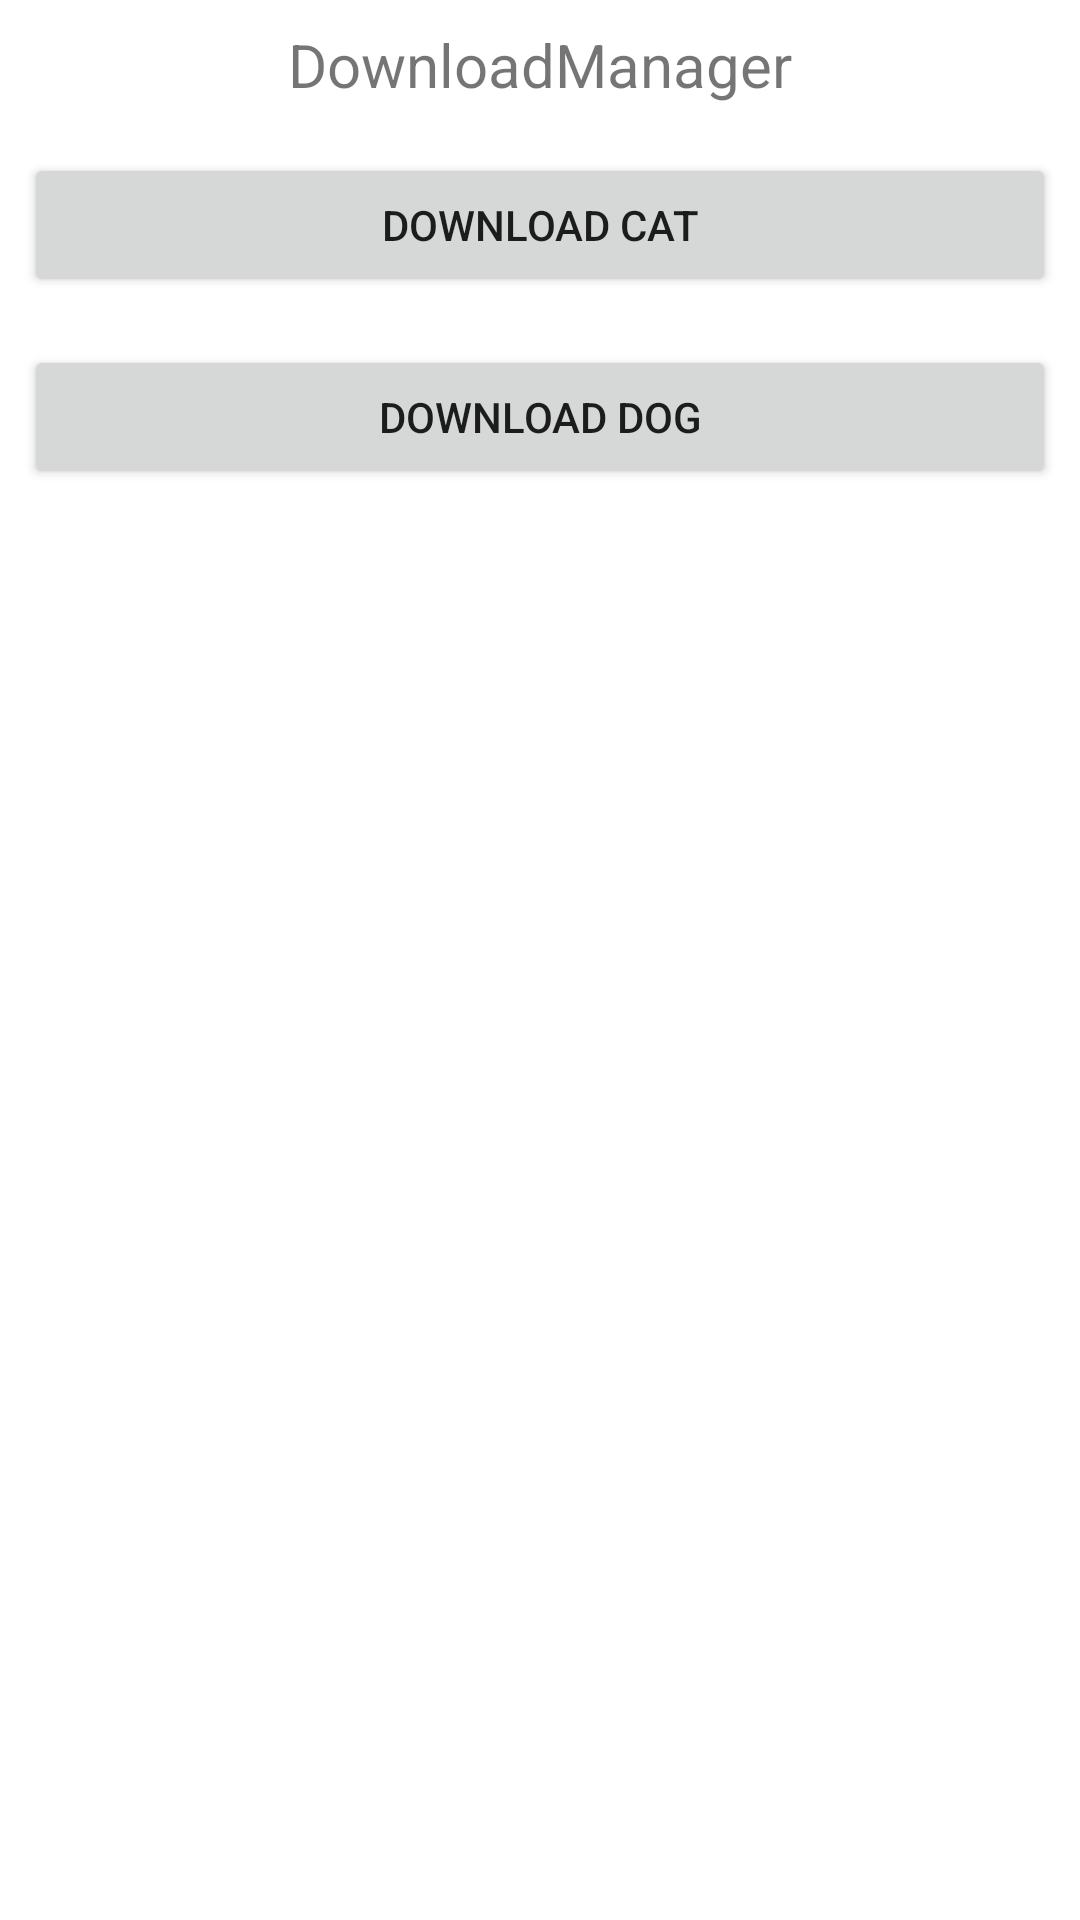

Layout XML and referenced resources for this Android screen:
<!-- AndroidManifest.xml: application theme Theme.ItmoHack2023 -->
<!-- res/layout/activity_downloadmanager.xml -->
<?xml version="1.0" encoding="utf-8"?>
<LinearLayout xmlns:android="http://schemas.android.com/apk/res/android"
    android:layout_width="match_parent"
    android:layout_height="match_parent"
    android:orientation="vertical">

    <TextView
        android:layout_width="match_parent"
        android:layout_height="wrap_content"
        android:gravity="center"
        android:paddingVertical="@dimen/padding_normal"
        android:text="DownloadManager"
        android:textSize="20sp" />

    <Button
        android:id="@+id/cat_button"
        android:layout_width="match_parent"
        android:layout_height="wrap_content"
        android:layout_margin="@dimen/padding_normal"
        android:text="download cat" />

    <Button
        android:id="@+id/dog_button"
        android:layout_width="match_parent"
        android:layout_height="wrap_content"
        android:layout_margin="@dimen/padding_normal"
        android:text="download dog" />
</LinearLayout>
<!-- resources referenced by this layout -->
<resources>
  <dimen name="padding_normal">8dp</dimen>
  <style name="Theme.ItmoHack2023" parent="Theme.MaterialComponents.DayNight.DarkActionBar">
          
          <item name="colorPrimary">@color/purple_500</item>
          <item name="colorPrimaryVariant">@color/purple_700</item>
          <item name="colorOnPrimary">@color/white</item>
          
          <item name="colorSecondary">@color/teal_200</item>
          <item name="colorSecondaryVariant">@color/teal_700</item>
          <item name="colorOnSecondary">@color/black</item>
          
          <item name="android:statusBarColor">?attr/colorPrimaryVariant</item>
          
      </style>
  <!-- not gathered from this repository: default colours our renderer supplied (Android Studio template values) -->
  <color name="purple_500">#FF6200EE</color>
  <color name="purple_700">#FF3700B3</color>
  <color name="teal_200">#FF03DAC5</color>
  <color name="teal_700">#FF018786</color>
  <color name="black">#FF000000</color>
  <color name="white">#FFFFFFFF</color>
</resources>
